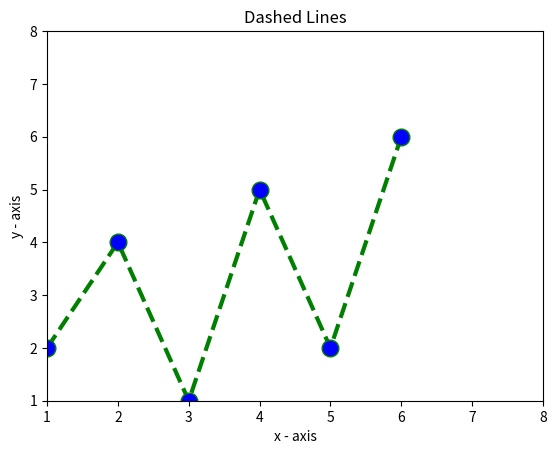

Write the Python code that produced this figure.
import matplotlib.pyplot as plt
x = [1, 2, 3, 4, 5, 6]
y = [2, 4, 1, 5, 2, 6]
plt.plot(x, y, color='green', linestyle='dashed', linewidth=3,
         marker='o', markerfacecolor='blue', markersize=12)
plt.ylim(1, 8)
plt.xlim(1, 8)
plt.xlabel('x - axis')
plt.ylabel('y - axis')
plt.title('Dashed Lines')
